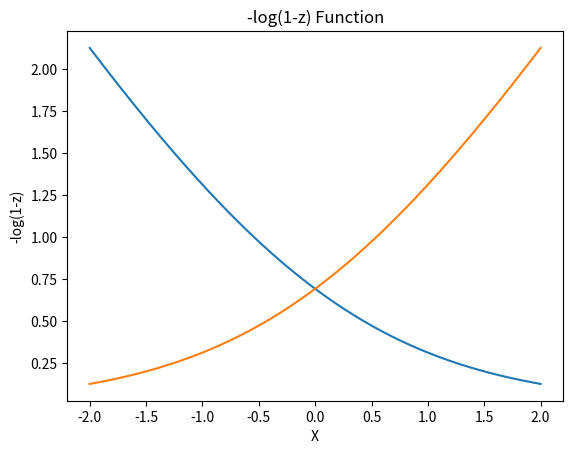

This chart was generated by the following Python code:
import math
import matplotlib.pyplot as plt
import numpy as np

def sigmoid(x):
    ans = ((math.e)**x)/((math.e)**x+ 1)
    return ans

x = np.linspace(-2,2,1000)

y1 = []
y2 =[]

for i in x:
    val1 = (-1)*(math.log(sigmoid(i)))
    val2 = (-1)*((math.log(1-sigmoid(i))))
    y1.append(val1)
    y2.append(val2)

plt.plot(x,y1)
plt.xlabel("X")
plt.ylabel("-log(z)")
plt.title("-log(z) Function")
plt.show()

plt.plot(x,y2)
plt.xlabel("X")
plt.ylabel("-log(1-z)")
plt.title("-log(1-z) Function")
plt.show()

print("The two log functions are log loss functions, which calculates the log loss for each variable, when it is classified as 1 and 0.")
